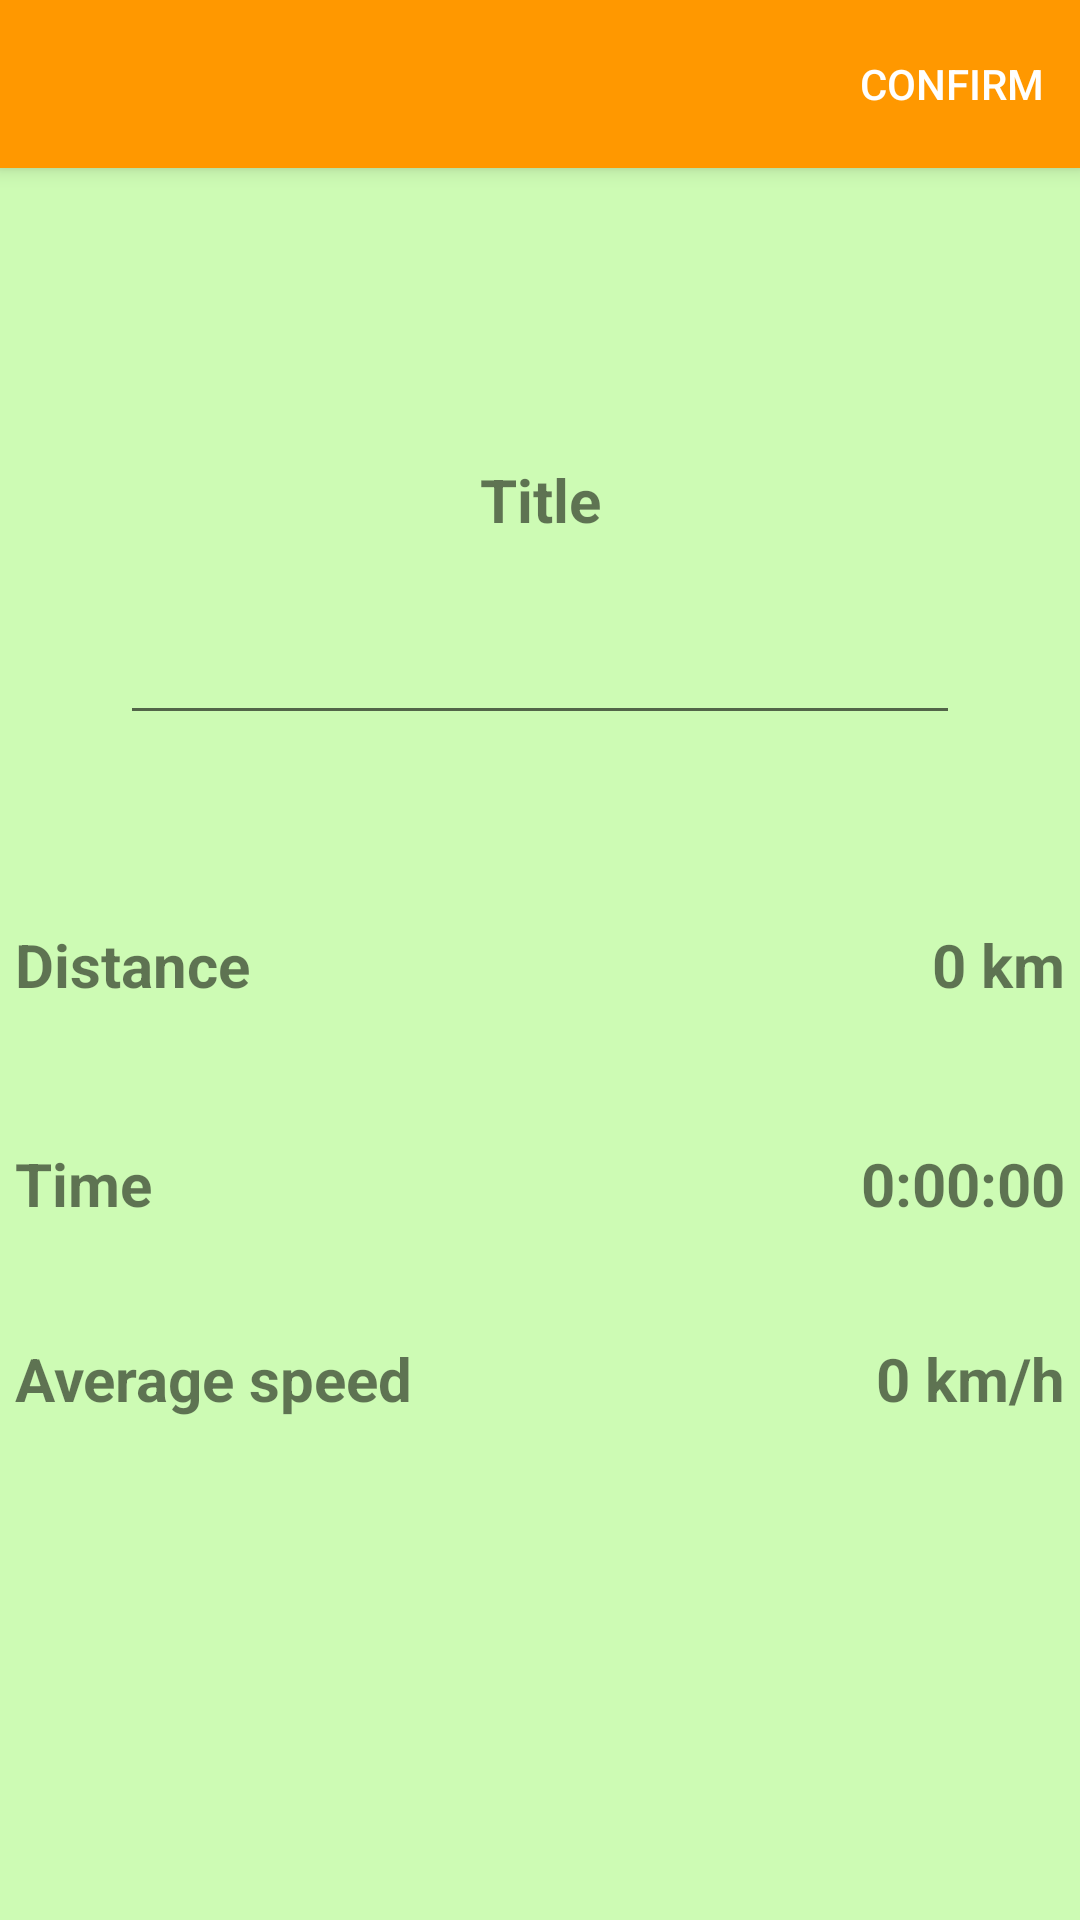

Reconstruct the res/layout file that produces this screen, plus the resources it refers to.
<!-- AndroidManifest.xml: application theme Theme.BicycleApp -->
<!-- res/layout/activity_tour_edit.xml -->
<androidx.coordinatorlayout.widget.CoordinatorLayout
    xmlns:android="http://schemas.android.com/apk/res/android"
    xmlns:app="http://schemas.android.com/apk/res-auto"
    xmlns:tools="http://schemas.android.com/tools"
    android:layout_width="match_parent"
    android:layout_height="match_parent">

    <com.google.android.material.appbar.AppBarLayout
        android:layout_width="match_parent"
        android:layout_height="wrap_content">

        <com.google.android.material.appbar.MaterialToolbar
            android:id="@+id/topAppBarTourEdit"
            android:layout_width="match_parent"
            android:layout_height="?attr/actionBarSize"
            app:title=""
            app:menu="@menu/top_app_bar_with_confirm"
            app:navigationIcon="@drawable/ic_baseline_arrow_back_24"
            style="@style/Widget.MaterialComponents.Toolbar.Primary"
            />

    </com.google.android.material.appbar.AppBarLayout>

    
    <LinearLayout
        android:orientation="vertical"
        android:layout_width="match_parent"
        android:layout_height="match_parent"
        app:layout_behavior="@string/appbar_scrolling_view_behavior">

        <LinearLayout
            android:layout_width="match_parent"
            android:layout_height="63dp"
            android:orientation="horizontal">


        </LinearLayout>

        <LinearLayout
            android:layout_width="match_parent"
            android:layout_height="63dp"
            android:orientation="horizontal">

            <TextView
                android:id="@+id/textView30"
                android:layout_width="0dp"
                android:layout_height="match_parent"
                android:layout_weight="1"
                android:gravity="bottom|center_horizontal"
                android:paddingBottom="2dp"
                android:text="@string/title"
                android:textSize="20sp"
                android:textStyle="bold" />

        </LinearLayout>
        <LinearLayout
            android:layout_width="match_parent"
            android:layout_height="63dp"
            android:orientation="horizontal">

            <EditText
                android:id="@+id/text_tour_edit_title"
                android:layout_width="wrap_content"
                android:layout_height="match_parent"
                android:layout_weight="1"
                android:paddingLeft="5dp"
                android:layout_marginLeft="40dp"
                android:layout_marginRight="40dp"
                android:gravity="center_horizontal"
                android:text=""
                android:textSize="20sp"
                android:textStyle="bold" />

        </LinearLayout>

        <LinearLayout
            android:layout_width="match_parent"
            android:layout_height="63dp"
            android:orientation="horizontal">


        </LinearLayout>

        <LinearLayout
            android:layout_width="match_parent"
            android:layout_height="73dp"
            android:orientation="horizontal">

            <TextView
                android:id="@+id/textView8"
                android:layout_width="wrap_content"
                android:layout_height="match_parent"
                android:layout_weight="1"
                android:paddingLeft="5dp"
                android:text="@string/stats_distance"
                android:textSize="20sp"
                android:textStyle="bold"/>

            <TextView
                android:id="@+id/text_tour_edit_distance"
                android:layout_width="wrap_content"
                android:layout_height="wrap_content"
                android:layout_weight="1"
                android:paddingRight="5dp"
                android:text="0 km"
                android:textAlignment="textEnd"
                android:textSize="20sp"
                android:textStyle="bold"/>
        </LinearLayout>



        <LinearLayout
            android:layout_width="match_parent"
            android:layout_height="65dp"
            android:orientation="horizontal">

            <TextView
                android:id="@+id/textView11"
                android:layout_width="wrap_content"
                android:layout_height="wrap_content"
                android:layout_weight="1"
                android:paddingLeft="5dp"
                android:textSize="20sp"
                android:textStyle="bold"
                android:text="@string/stats_time" />

            <TextView
                android:id="@+id/text_tour_edit_time"
                android:layout_width="wrap_content"
                android:layout_height="wrap_content"
                android:layout_weight="1"
                android:paddingRight="5dp"
                android:text="0:00:00"
                android:textSize="20sp"
                android:textStyle="bold"
                android:textAlignment="textEnd" />

        </LinearLayout>


        <LinearLayout
            android:layout_width="match_parent"
            android:layout_height="65dp"
            android:orientation="horizontal">

            <TextView
                android:id="@+id/textView113"
                android:layout_width="wrap_content"
                android:layout_height="wrap_content"
                android:layout_weight="1"
                android:paddingLeft="5dp"
                android:textSize="20sp"
                android:textStyle="bold"
                android:text="@string/averageSpeed" />

            <TextView
                android:id="@+id/text_tour_edit_avg_speed"
                android:layout_width="wrap_content"
                android:layout_height="wrap_content"
                android:layout_weight="1"
                android:paddingRight="5dp"
                android:text="0 km/h"
                android:textSize="20sp"
                android:textStyle="bold"
                android:textAlignment="textEnd" />

        </LinearLayout>

    </LinearLayout>

</androidx.coordinatorlayout.widget.CoordinatorLayout>
<!-- resources referenced by this layout -->
<resources>
  <string name="averageSpeed">Average speed</string>
  <string name="stats_distance">Distance</string>
  <string name="stats_time">Time</string>
  <string name="title">Title</string>
  <style name="Theme.BicycleApp" parent="Theme.MaterialComponents.Light.NoActionBar">
          
          <item name="colorPrimary">#FF9800</item>
          <item name="colorPrimaryVariant">#FF5722</item>
          <item name="colorOnPrimary">#FFFFFF</item>
          
          <item name="colorSecondary">@color/teal_200</item>
          <item name="colorSecondaryVariant">@color/teal_700</item>
          <item name="colorOnSecondary">#FFADAD</item>
          <item name="android:colorBackground">@color/lightGreen</item>
          
          <item name="android:statusBarColor" tools:targetApi="l">?attr/colorPrimaryVariant</item>
          
      </style>
  <color name="teal_200">#FF03DAC5</color>
  <color name="teal_700">#FF018786</color>
  <color name="lightGreen">#FFCDFBB4</color>
</resources>
